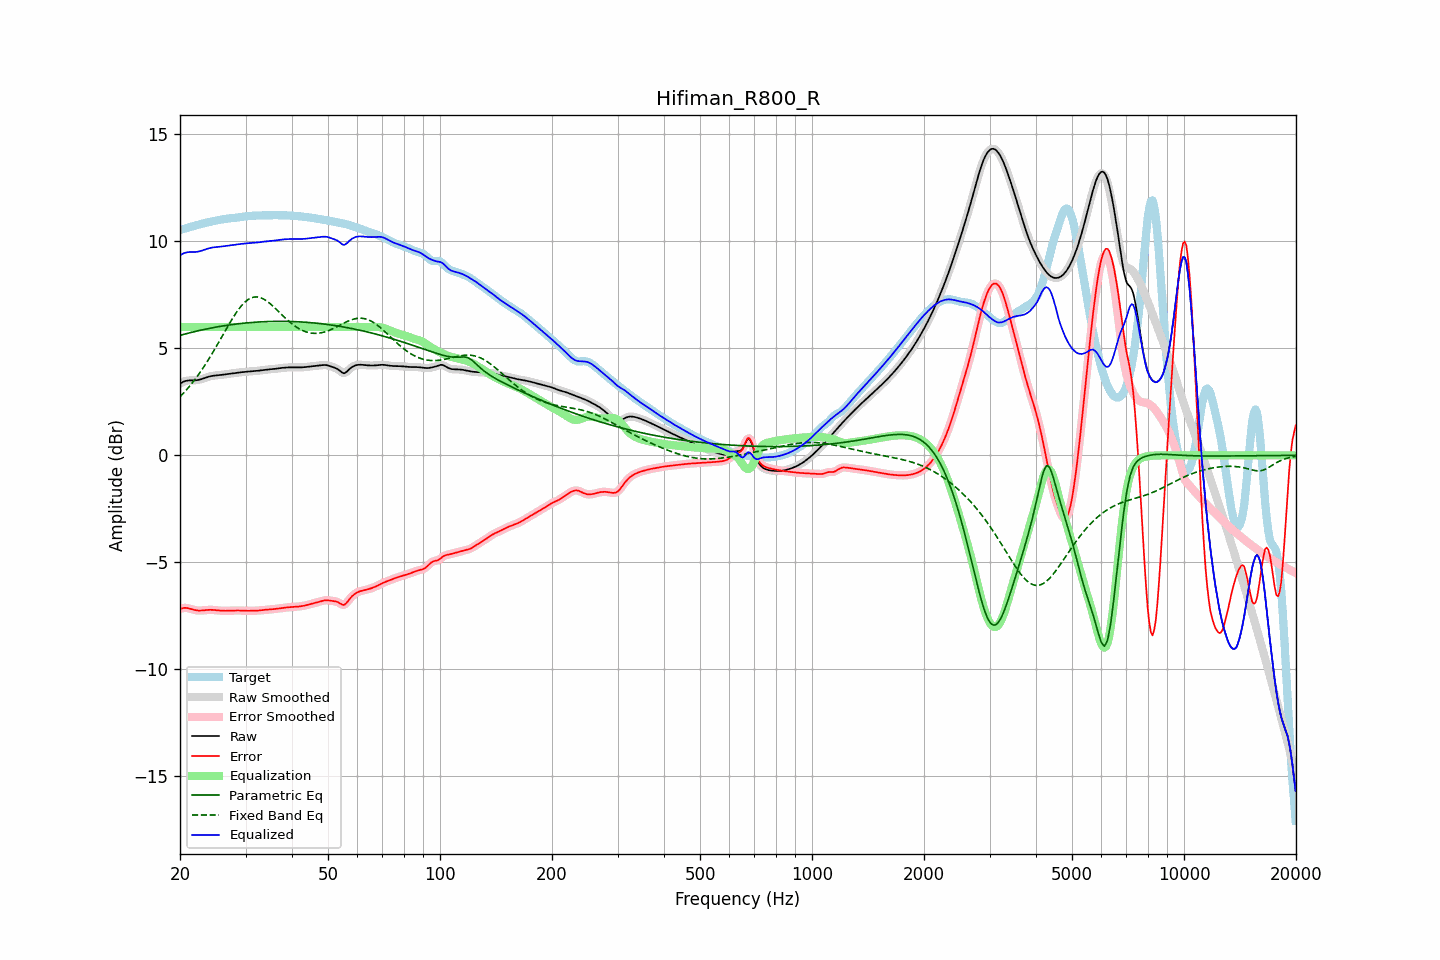

Data behind this chart, as committed beside it:
frequency, raw, error, smoothed, error_smoothed, equalization, parametric_eq, fixed_band_eq, equalized_raw, equalized_smoothed, target
20.00, 3.35, -7.18, 3.35, -7.18, 6.00, 5.61, 2.74, 9.35, 9.35, 10.53
20.20, 3.40, -7.16, 3.40, -7.16, 6.00, 5.63, 2.81, 9.40, 9.40, 10.55
20.40, 3.43, -7.14, 3.44, -7.14, 6.00, 5.65, 2.89, 9.43, 9.44, 10.57
20.61, 3.47, -7.13, 3.46, -7.13, 6.00, 5.67, 2.98, 9.47, 9.46, 10.60
20.81, 3.49, -7.13, 3.49, -7.13, 6.00, 5.69, 3.06, 9.49, 9.49, 10.62
21.02, 3.50, -7.15, 3.50, -7.15, 6.00, 5.71, 3.15, 9.50, 9.50, 10.64
21.23, 3.50, -7.16, 3.50, -7.16, 6.00, 5.73, 3.23, 9.50, 9.50, 10.67
21.44, 3.50, -7.19, 3.50, -7.19, 6.00, 5.75, 3.33, 9.50, 9.50, 10.69
21.66, 3.50, -7.21, 3.50, -7.21, 6.00, 5.76, 3.42, 9.50, 9.50, 10.71
21.87, 3.50, -7.23, 3.51, -7.23, 6.00, 5.78, 3.52, 9.50, 9.51, 10.73
22.09, 3.51, -7.24, 3.51, -7.24, 6.00, 5.80, 3.62, 9.51, 9.51, 10.75
22.31, 3.52, -7.25, 3.52, -7.25, 6.00, 5.82, 3.72, 9.52, 9.52, 10.77
22.54, 3.53, -7.26, 3.54, -7.26, 6.00, 5.84, 3.82, 9.53, 9.54, 10.79
22.76, 3.56, -7.26, 3.56, -7.26, 6.00, 5.85, 3.93, 9.56, 9.56, 10.81
22.99, 3.58, -7.25, 3.58, -7.25, 6.00, 5.87, 4.04, 9.58, 9.58, 10.83
23.22, 3.61, -7.24, 3.61, -7.24, 6.00, 5.88, 4.16, 9.61, 9.61, 10.85
23.45, 3.63, -7.23, 3.63, -7.23, 6.00, 5.90, 4.27, 9.63, 9.63, 10.87
23.69, 3.66, -7.23, 3.66, -7.23, 6.00, 5.92, 4.39, 9.66, 9.66, 10.89
23.92, 3.68, -7.22, 3.68, -7.22, 6.00, 5.93, 4.51, 9.68, 9.68, 10.90
24.16, 3.70, -7.22, 3.70, -7.22, 6.00, 5.95, 4.63, 9.70, 9.70, 10.92
24.40, 3.71, -7.22, 3.71, -7.22, 6.00, 5.96, 4.76, 9.71, 9.71, 10.94
24.65, 3.72, -7.23, 3.72, -7.23, 6.00, 5.97, 4.89, 9.72, 9.72, 10.95
24.89, 3.73, -7.24, 3.73, -7.24, 6.00, 5.99, 5.01, 9.73, 9.73, 10.97
25.14, 3.74, -7.25, 3.74, -7.25, 6.00, 6.00, 5.14, 9.74, 9.74, 10.98
25.39, 3.75, -7.25, 3.75, -7.25, 6.00, 6.02, 5.27, 9.75, 9.75, 11.00
25.65, 3.75, -7.26, 3.75, -7.26, 6.00, 6.03, 5.41, 9.75, 9.75, 11.01
25.91, 3.76, -7.26, 3.76, -7.26, 6.00, 6.04, 5.54, 9.76, 9.76, 11.03
26.16, 3.77, -7.27, 3.77, -7.27, 6.00, 6.05, 5.67, 9.77, 9.77, 11.04
26.43, 3.78, -7.27, 3.78, -7.27, 6.00, 6.06, 5.80, 9.78, 9.78, 11.05
26.69, 3.80, -7.27, 3.80, -7.27, 6.00, 6.08, 5.93, 9.80, 9.80, 11.06
26.96, 3.81, -7.27, 3.81, -7.27, 6.00, 6.09, 6.07, 9.81, 9.81, 11.07
27.23, 3.82, -7.26, 3.82, -7.26, 6.00, 6.10, 6.19, 9.82, 9.82, 11.08
27.50, 3.83, -7.26, 3.83, -7.26, 6.00, 6.11, 6.32, 9.83, 9.83, 11.09
27.77, 3.84, -7.26, 3.84, -7.26, 6.00, 6.12, 6.44, 9.84, 9.84, 11.09
28.05, 3.85, -7.26, 3.85, -7.26, 6.00, 6.13, 6.56, 9.85, 9.85, 11.10
28.33, 3.86, -7.25, 3.86, -7.25, 6.00, 6.14, 6.67, 9.86, 9.86, 11.11
28.62, 3.87, -7.25, 3.87, -7.25, 6.00, 6.15, 6.78, 9.87, 9.87, 11.12
28.90, 3.87, -7.25, 3.87, -7.25, 6.00, 6.16, 6.88, 9.87, 9.87, 11.13
29.19, 3.88, -7.26, 3.88, -7.26, 6.00, 6.16, 6.97, 9.88, 9.88, 11.14
29.48, 3.89, -7.26, 3.89, -7.26, 6.00, 6.17, 7.06, 9.89, 9.89, 11.15
29.78, 3.90, -7.26, 3.90, -7.26, 6.00, 6.18, 7.14, 9.90, 9.90, 11.16
30.08, 3.91, -7.27, 3.91, -7.27, 6.00, 6.19, 7.20, 9.91, 9.91, 11.17
30.38, 3.91, -7.27, 3.91, -7.27, 6.00, 6.19, 7.26, 9.91, 9.91, 11.18
30.68, 3.92, -7.27, 3.92, -7.27, 6.00, 6.20, 7.31, 9.92, 9.92, 11.19
30.99, 3.93, -7.27, 3.93, -7.27, 6.00, 6.21, 7.35, 9.93, 9.93, 11.20
31.30, 3.93, -7.27, 3.93, -7.27, 6.00, 6.21, 7.38, 9.93, 9.93, 11.20
31.61, 3.94, -7.27, 3.94, -7.27, 6.00, 6.22, 7.40, 9.94, 9.94, 11.20
31.93, 3.94, -7.26, 3.94, -7.26, 6.00, 6.22, 7.40, 9.94, 9.94, 11.21
32.24, 3.95, -7.26, 3.95, -7.26, 6.00, 6.23, 7.41, 9.95, 9.95, 11.21
32.57, 3.96, -7.25, 3.96, -7.25, 6.00, 6.23, 7.39, 9.96, 9.96, 11.21
32.89, 3.97, -7.25, 3.97, -7.25, 6.00, 6.24, 7.37, 9.97, 9.97, 11.22
33.22, 3.98, -7.24, 3.98, -7.24, 6.00, 6.24, 7.34, 9.98, 9.98, 11.22
33.55, 3.99, -7.23, 3.99, -7.23, 6.00, 6.25, 7.31, 9.99, 9.99, 11.22
33.89, 4.00, -7.22, 4.00, -7.22, 6.00, 6.25, 7.26, 10.00, 10.00, 11.22
34.23, 4.01, -7.21, 4.01, -7.21, 6.00, 6.25, 7.21, 10.01, 10.01, 11.22
34.57, 4.02, -7.21, 4.02, -7.21, 6.00, 6.25, 7.16, 10.02, 10.02, 11.22
34.92, 4.02, -7.20, 4.02, -7.20, 6.00, 6.26, 7.10, 10.02, 10.02, 11.23
35.27, 4.03, -7.20, 4.03, -7.20, 6.00, 6.26, 7.03, 10.03, 10.03, 11.23
35.62, 4.03, -7.19, 4.03, -7.19, 6.00, 6.26, 6.96, 10.03, 10.03, 11.23
35.97, 4.04, -7.18, 4.04, -7.18, 6.00, 6.26, 6.89, 10.04, 10.04, 11.23
... 635 more rows
